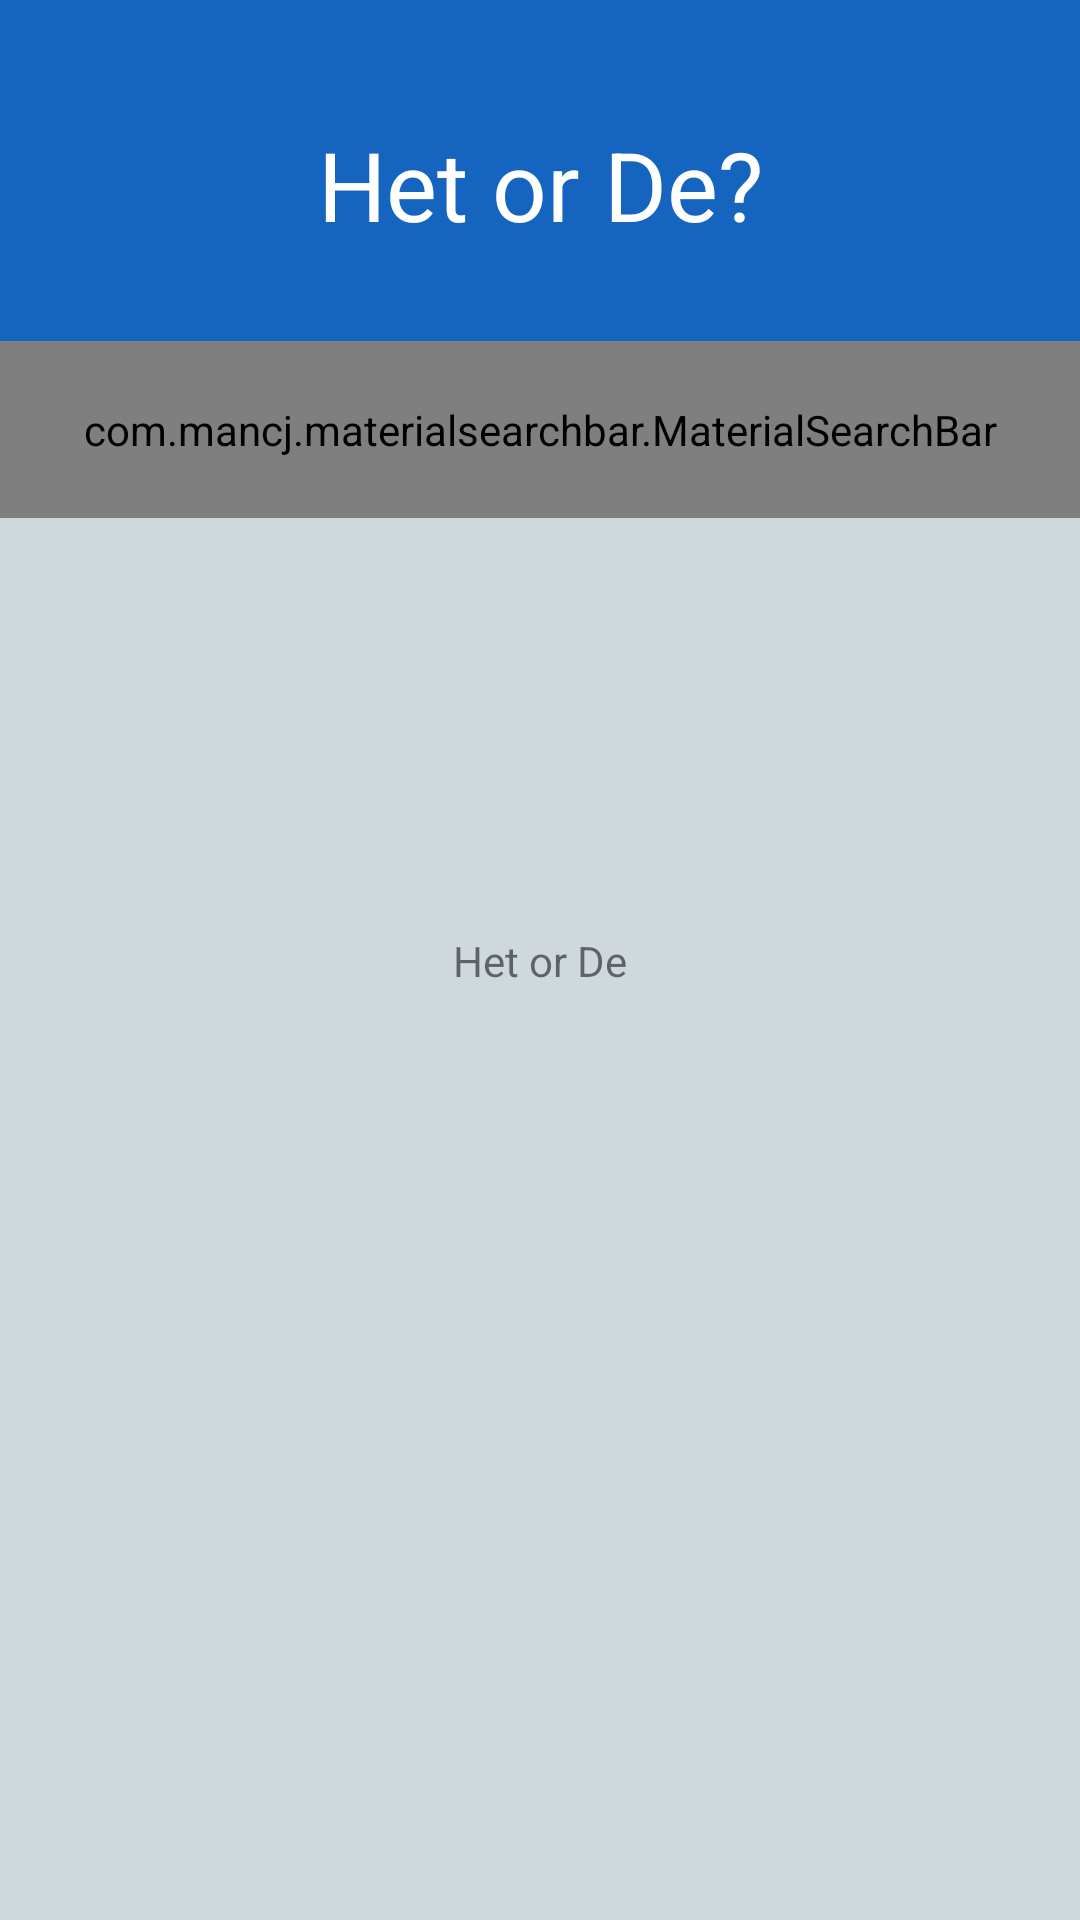

This screen was rendered from an Android layout file. Write that file and the resources it references.
<!-- AndroidManifest.xml: application theme AppTheme -->
<!-- res/layout/activity_main.xml -->
<?xml version="1.0" encoding="utf-8"?>
<androidx.constraintlayout.widget.ConstraintLayout
    xmlns:android="http://schemas.android.com/apk/res/android"
    xmlns:app="http://schemas.android.com/apk/res-auto"
    xmlns:tools="http://schemas.android.com/tools"
    android:layout_width="match_parent"
    android:layout_height="match_parent"
    android:background="@color/very_ligh_grey"
    tools:context=".presentation.main.MainActivity">

    <androidx.constraintlayout.widget.ConstraintLayout
        android:layout_width="match_parent"
        android:layout_height="wrap_content"
        app:layout_constraintTop_toTopOf="parent">

        <androidx.appcompat.widget.Toolbar
            android:id="@+id/toolbar"
            android:layout_width="match_parent"
            android:layout_height="wrap_content"
            android:background="?attr/colorPrimary"
            app:contentInsetStart="0dp"
            app:layout_constraintEnd_toEndOf="parent"
            app:layout_constraintStart_toStartOf="parent"
            app:layout_constraintTop_toTopOf="parent">

            <TextView
                android:id="@+id/toolbarTitle"
                android:layout_width="match_parent"
                android:layout_height="wrap_content"
                android:layout_marginTop="40dp"
                android:layout_marginBottom="60dp"
                android:gravity="center"
                android:text="@string/het_or_de"
                android:textColor="@android:color/white"
                android:textSize="32sp"
                app:layout_constraintTop_toTopOf="parent" />

        </androidx.appcompat.widget.Toolbar>

        <com.mancj.materialsearchbar.MaterialSearchBar
            android:id="@+id/searchBar"
            style="@style/MaterialSearchBarLight"
            android:layout_width="match_parent"
            android:layout_height="wrap_content"
            android:padding="20dp"
            app:layout_constraintBottom_toBottomOf="@+id/toolbar"
            app:layout_constraintEnd_toEndOf="@+id/toolbar"
            app:layout_constraintStart_toStartOf="@+id/toolbar"
            app:layout_constraintTop_toBottomOf="@+id/toolbar"
            app:mt_hint="@string/type_a_noun" />

    </androidx.constraintlayout.widget.ConstraintLayout>

    <include
        layout="@layout/content_main"
        android:layout_width="0dp"
        android:layout_height="match_parent"
        app:layout_constraintEnd_toEndOf="parent"
        app:layout_constraintStart_toStartOf="parent"
        app:layout_constraintTop_toBottomOf="@+id/searchBar"
        />

</androidx.constraintlayout.widget.ConstraintLayout>
<!-- res/layout/content_main.xml (included above) -->
<?xml version="1.0" encoding="utf-8"?>
<androidx.constraintlayout.widget.ConstraintLayout
    xmlns:android="http://schemas.android.com/apk/res/android"
    xmlns:app="http://schemas.android.com/apk/res-auto"
    xmlns:tools="http://schemas.android.com/tools"
    android:layout_width="match_parent"
    android:layout_height="match_parent">

    <TextView
        android:id="@+id/answerTXT"
        android:layout_width="wrap_content"
        android:layout_height="wrap_content"
        tools:text="Het or De"
        app:layout_constraintBottom_toBottomOf="parent"
        app:layout_constraintEnd_toEndOf="parent"
        app:layout_constraintStart_toStartOf="parent"
        app:layout_constraintTop_toTopOf="parent" />

</androidx.constraintlayout.widget.ConstraintLayout>
<!-- resources referenced by this layout -->
<resources>
  <color name="very_ligh_grey">#cfd8dc</color>
  <string name="het_or_de">Het or De?</string>
  <string name="type_a_noun">Type a noun</string>
  <style name="AppTheme" parent="Theme.AppCompat.Light.NoActionBar">
          
          <item name="colorPrimary">@color/colorPrimary</item>
          <item name="colorPrimaryDark">@color/colorPrimaryDark</item>
          <item name="colorAccent">@color/colorAccent</item>
      </style>
  <color name="colorPrimary">#1565c0</color>
  <color name="colorPrimaryDark">#003c8f</color>
  <color name="colorAccent">#fff</color>
</resources>
